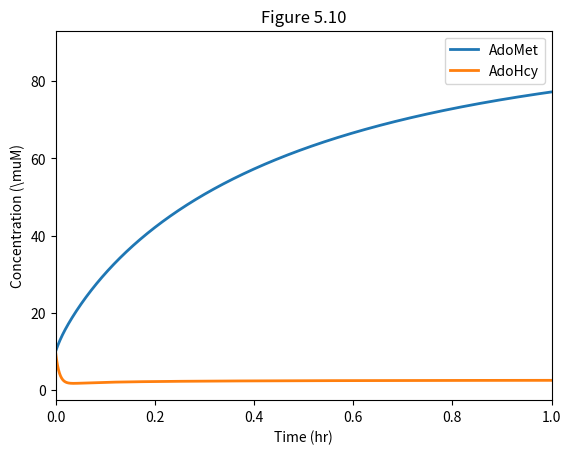
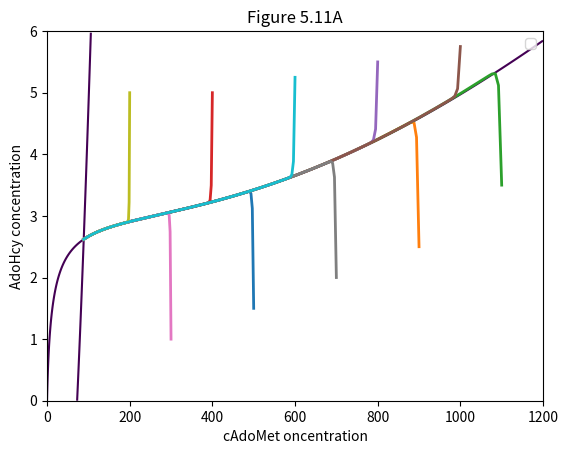
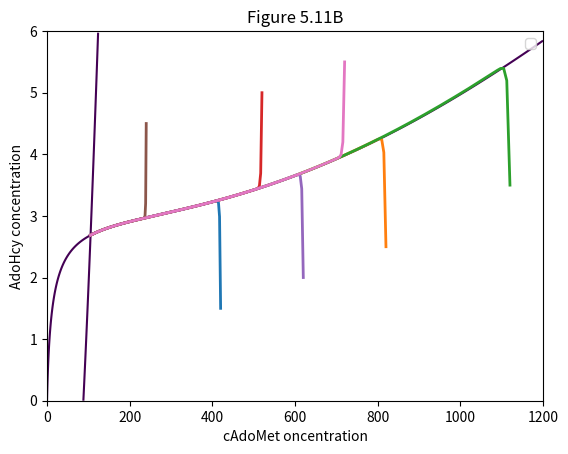

Here is the Python script that generated these plots, in order:
#!/usr/bin/env python3
# -*- coding: utf-8 -*-
"""
Created on Wed Dec 14 22:52:20 2022

%file methionine_model.m
%from Martinov et al. (2000) Journal of Theoretical Biology vol. 204 pp. 521-532
%generates figures 5.10, 5.11, 5.12
%problem 5.6.6

@author: bingalls
"""
import numpy as np
import matplotlib.pyplot as plt
from scipy.integrate import odeint


#parameter assignment
#METI
v_MATI_max = 561
K_MATI_m = 41
K_MATI_i = 50

#MATIII
v_MATIII_max = 22870 #22.87 mmol/hr/l;
K_MATIII_m2 = 21.1

#MET
v_MET_max = 4544
A_over_K_MET_m2 = 0.1

#GNMT
v_GNMT_max = 10600 #10.6 mmol/hr/l;
K_GNMT_m = 4500
K_GNMT_i = 20

#D
alpha_d = 1333

#AHC
K_AHC = 0.1
Adenosine = 1

#Methionine concentration
Met=48.5


#declare right-hand-side for model
def methdt(S,t):
    dS=[0,0] #generate a list to store derivatives


#define states locally
    AdoMet=S[0]
    AdoHcy=S[1]

#auxilliary variables
    K_MATIII_m1 = 20000/(1+ 5.7*(AdoMet/np.power(AdoMet+600,2)))
    K_MET_m1 = 10 * (1 + AdoHcy/4)
    Hcy = AdoHcy*K_AHC/Adenosine


    v_MATI= v_MATI_max * (1/(1+ (K_MATI_m/Met)*(1+AdoMet/K_MATI_i)))
    v_MATIII = v_MATIII_max * (1/(1+ (K_MATIII_m1*K_MATIII_m2)/(np.power(Met,2)+Met*K_MATIII_m2)))
    v_GNMT = v_GNMT_max * (1/(1+np.power(K_GNMT_m/AdoMet,2.3))) * (1/(1+AdoHcy/K_GNMT_i))
    v_MET = v_MET_max * (1/(1+ K_MET_m1/AdoMet + 1/A_over_K_MET_m2 + (1/A_over_K_MET_m2)*(K_MET_m1/AdoMet)))
    V_D = alpha_d * Hcy;

    dAdoMetdt = (v_MATI + v_MATIII) - (v_GNMT+v_MET);
    dAdoHcydt = ((v_GNMT+v_MET) - V_D)/(1+K_AHC/Adenosine);

    dS[0]=dAdoMetdt
    dS[1]=dAdoHcydt

    return dS

#set simulation length
Tend=5;

#initial concentrations
S0=[10,10];

times=np.linspace(0,Tend,10000)

#simulation
S=odeint(methdt, S0, times)

#plot figure  5.10
plt.figure() #generate figure
plt.plot(times, S[:,0], label="AdoMet", linewidth=2)
plt.plot(times, S[:,1], label="AdoHcy", linewidth=2)
plt.xlabel("Time (hr)")
plt.ylabel("Concentration (\muM)")
plt.legend()
plt.xlim(0, 1)
plt.title('Figure 5.10')



# generate Figure 5.11A

#define nullclines:

plt.figure()

from numpy import arange
from numpy import meshgrid

delta = 0.025
xrange = arange(0, 1200, delta)
yrange = arange(0, 6, delta)
m, h = meshgrid(xrange,yrange)


F= (v_MATI_max * (1/(1+ (K_MATI_m/Met)*(1+m/K_MATI_i))) + v_MATIII_max * (1/(1+ ((20000/(1+ 5.7*(m/np.power((m+600),2))))*K_MATIII_m2)/(np.power(Met,2)+Met*K_MATIII_m2)))) - (v_GNMT_max * (1/(1+np.power((K_GNMT_m/m),2.3))) * (1/(1+h/K_GNMT_i))+v_MET_max * (1/(1+ (10 * (1 + h/4))/m + 1/A_over_K_MET_m2 + (1/A_over_K_MET_m2)*((10 * (1 + h/4))/m))))
G=((v_GNMT_max * (1/(1+np.power((K_GNMT_m/m), 2.3))) * (1/(1+h/K_GNMT_i))+v_MET_max * (1/(1+ (10 * (1 + h/4))/m + 1/A_over_K_MET_m2 + (1/A_over_K_MET_m2)*((10 * (1 + h/4))/m)))) - alpha_d * (h*K_AHC/Adenosine))/(1+K_AHC/Adenosine)



#plot nullclines
plt.contour(m, h, F, [0], label='AdoMet nullcline')
plt.contour(m, h, G, [0], label='AdoHcy nullcline')
plt.legend()

plt.xlim(0,1200)
plt.ylim(0,6)


#set simulation length
Tend=15
times=np.linspace(0,15,1000)

S1_0=[500,1.5]
S1=odeint(methdt, S1_0, times) #run simulation
S2_0=[900,2.5]
S2=odeint(methdt, S2_0, times) #run simulation
S3_0=[1100,3.5]
S3=odeint(methdt, S3_0, times) #run simulation
S4_0=[400,5.0]
S4=odeint(methdt, S4_0, times) #run simulation
S5_0=[800,5.5]
S5=odeint(methdt, S5_0, times) #run simulation
S6_0=[1000,5.75]
S6=odeint(methdt, S6_0, times) #run simulation
S7_0=[300,1]
S7=odeint(methdt, S7_0, times) #run simulation
S8_0=[700,2]
S8=odeint(methdt, S8_0, times) #run simulation
S9_0=[200,5]
S9=odeint(methdt, S9_0, times) #run simulation
S10_0=[600,5.25]
S10=odeint(methdt, S10_0, times) #run simulation

plt.plot(S1[:,0], S1[:,1],  linewidth=2)
plt.plot(S2[:,0], S2[:,1],  linewidth=2)
plt.plot(S3[:,0], S3[:,1], linewidth=2)
plt.plot(S4[:,0], S4[:,1],  linewidth=2)
plt.plot(S5[:,0], S5[:,1], linewidth=2)
plt.plot(S6[:,0], S6[:,1],  linewidth=2)
plt.plot(S7[:,0], S7[:,1],  linewidth=2)
plt.plot(S8[:,0], S8[:,1], linewidth=2)
plt.plot(S9[:,0], S9[:,1],  linewidth=2)
plt.plot(S10[:,0], S10[:,1], linewidth=2)
plt.xlabel("cAdoMet oncentration")
plt.ylabel("AdoHcy concentration")
plt.legend()
plt.title('Figure 5.11A')


# Figure 5.11B

# set Methionine level
Met=51

plt.figure()

delta = 0.025
xrange = arange(0, 1200, delta)
yrange = arange(0, 6, delta)
m, h = meshgrid(xrange,yrange)


F= (v_MATI_max * (1/(1+ (K_MATI_m/Met)*(1+m/K_MATI_i))) + v_MATIII_max * (1/(1+ ((20000/(1+ 5.7*(m/np.power((m+600),2))))*K_MATIII_m2)/(np.power(Met,2)+Met*K_MATIII_m2)))) - (v_GNMT_max * (1/(1+np.power((K_GNMT_m/m),2.3))) * (1/(1+h/K_GNMT_i))+v_MET_max * (1/(1+ (10 * (1 + h/4))/m + 1/A_over_K_MET_m2 + (1/A_over_K_MET_m2)*((10 * (1 + h/4))/m))))
G=((v_GNMT_max * (1/(1+np.power((K_GNMT_m/m), 2.3))) * (1/(1+h/K_GNMT_i))+v_MET_max * (1/(1+ (10 * (1 + h/4))/m + 1/A_over_K_MET_m2 + (1/A_over_K_MET_m2)*((10 * (1 + h/4))/m)))) - alpha_d * (h*K_AHC/Adenosine))/(1+K_AHC/Adenosine)


#plot nullclines
plt.contour(m, h, F, [0], label='AdoMet nullcline')
plt.contour(m, h, G, [0], label='AdoHcy nullcline')
plt.legend()

plt.xlim(0,1200)
plt.ylim(0,6)

#set simulation length
Tend=15
times=np.linspace(0,15,1000)

S1_0=[420,1.5]
S1=odeint(methdt, S1_0, times) #run simulation
S2_0=[820,2.5]
S2=odeint(methdt, S2_0, times) #run simulation
S3_0=[1120,3.5]
S3=odeint(methdt, S3_0, times) #run simulation
S4_0=[520,5.0]
S4=odeint(methdt, S4_0, times) #run simulation
S5_0=[620,2]
S5=odeint(methdt, S5_0, times) #run simulation
S6_0=[240,4.5]
S6=odeint(methdt, S6_0, times) #run simulation
S7_0=[720,5.5]
S7=odeint(methdt, S7_0, times) #run simulation


plt.plot(S1[:,0], S1[:,1],  linewidth=2)
plt.plot(S2[:,0], S2[:,1],  linewidth=2)
plt.plot(S3[:,0], S3[:,1], linewidth=2)
plt.plot(S4[:,0], S4[:,1],  linewidth=2)
plt.plot(S5[:,0], S5[:,1], linewidth=2)
plt.plot(S6[:,0], S6[:,1],  linewidth=2)
plt.plot(S7[:,0], S7[:,1],  linewidth=2)

plt.xlabel("cAdoMet oncentration")
plt.ylabel("AdoHcy concentration")
plt.legend()
plt.title('Figure 5.11B')







